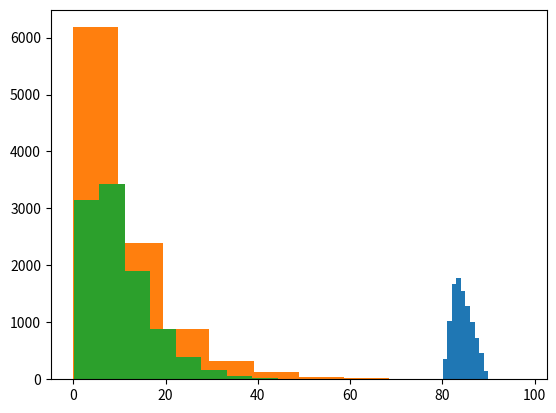

Recreate this plot in Python.

# -- ------------------------------------------------------------------------------------------------------------- -- #
# -- Proyecto: Generación y visualización de pseudo-aleatorios
# -- Codigo: pseudo-montecarlo-1.py
# -- Autor: Francisco ME
# -- ------------------------------------------------------------------------------------------------------------- -- #

# Importar librerias
import numpy as np
import pandas as pd
import matplotlib.pyplot as plot
from numpy.random import seed

# Fijar la semilla para aleatorios
seed(2)

# Ejercicio 1: Experimento con dados
n = [np.random.randint(low=1, high=6, size=2).sum() for _ in range(1000)]

# Ejercicio 2: Caja con canicas
colores = ['azul', 'roja', 'blanca']
repeticion = [2, 3, 5]
caja = [colores[i] for i in range(len(colores)) for j in range(repeticion[i])]
experimento = [np.random.choice(caja, 3, replace=False) for _ in range(10)]

# Ejercicio 3: Contestar Examen
preguntas = ['pregunta_' + str(i) for i in range(1, 11)]
opciones = ['A', 'B', 'C', 'D']
resultados = pd.DataFrame({'e_' + str(i): np.random.binomial(n=1, p=.25, size=10) for i in range(500)}, index=preguntas)
calificaciones = resultados.sum()

# Ejercicio 4: Crucero de coches
trafico = np.random.poisson(lam=20, size=60)
trafico.min()
trafico.max()

# Ejercicio 5: Estaturas de poblacion
media = 1.68
desvest = 0.14
muestra = np.random.normal(loc=media, scale=desvest, size=500)
muestra.mean()
muestra.min()
muestra.max()

# Ejercicio 6: Barras de metal
minimo = 80
maximo = 90
esperado = 83
clases = 10
muestra = 10000
valores = np.random.triangular(left=minimo, mode=esperado, right=maximo, size=muestra)
plot.hist(x=valores, bins=clases)

# Ejercicio 7: Exponencial Vs Gamma
muestras_e = 10000
media_e = 10
muestras_g = 10000
alfa_g = 2
beta_g = 5
barras = 10
exp = np.random.exponential(scale=media_e, size=muestras_e)
gam = np.random.gamma(shape=alfa_g, scale=beta_g, size=muestras_g)
plot.hist(x=exp, bins=barras)
plot.hist(x=gam, bins=barras)
